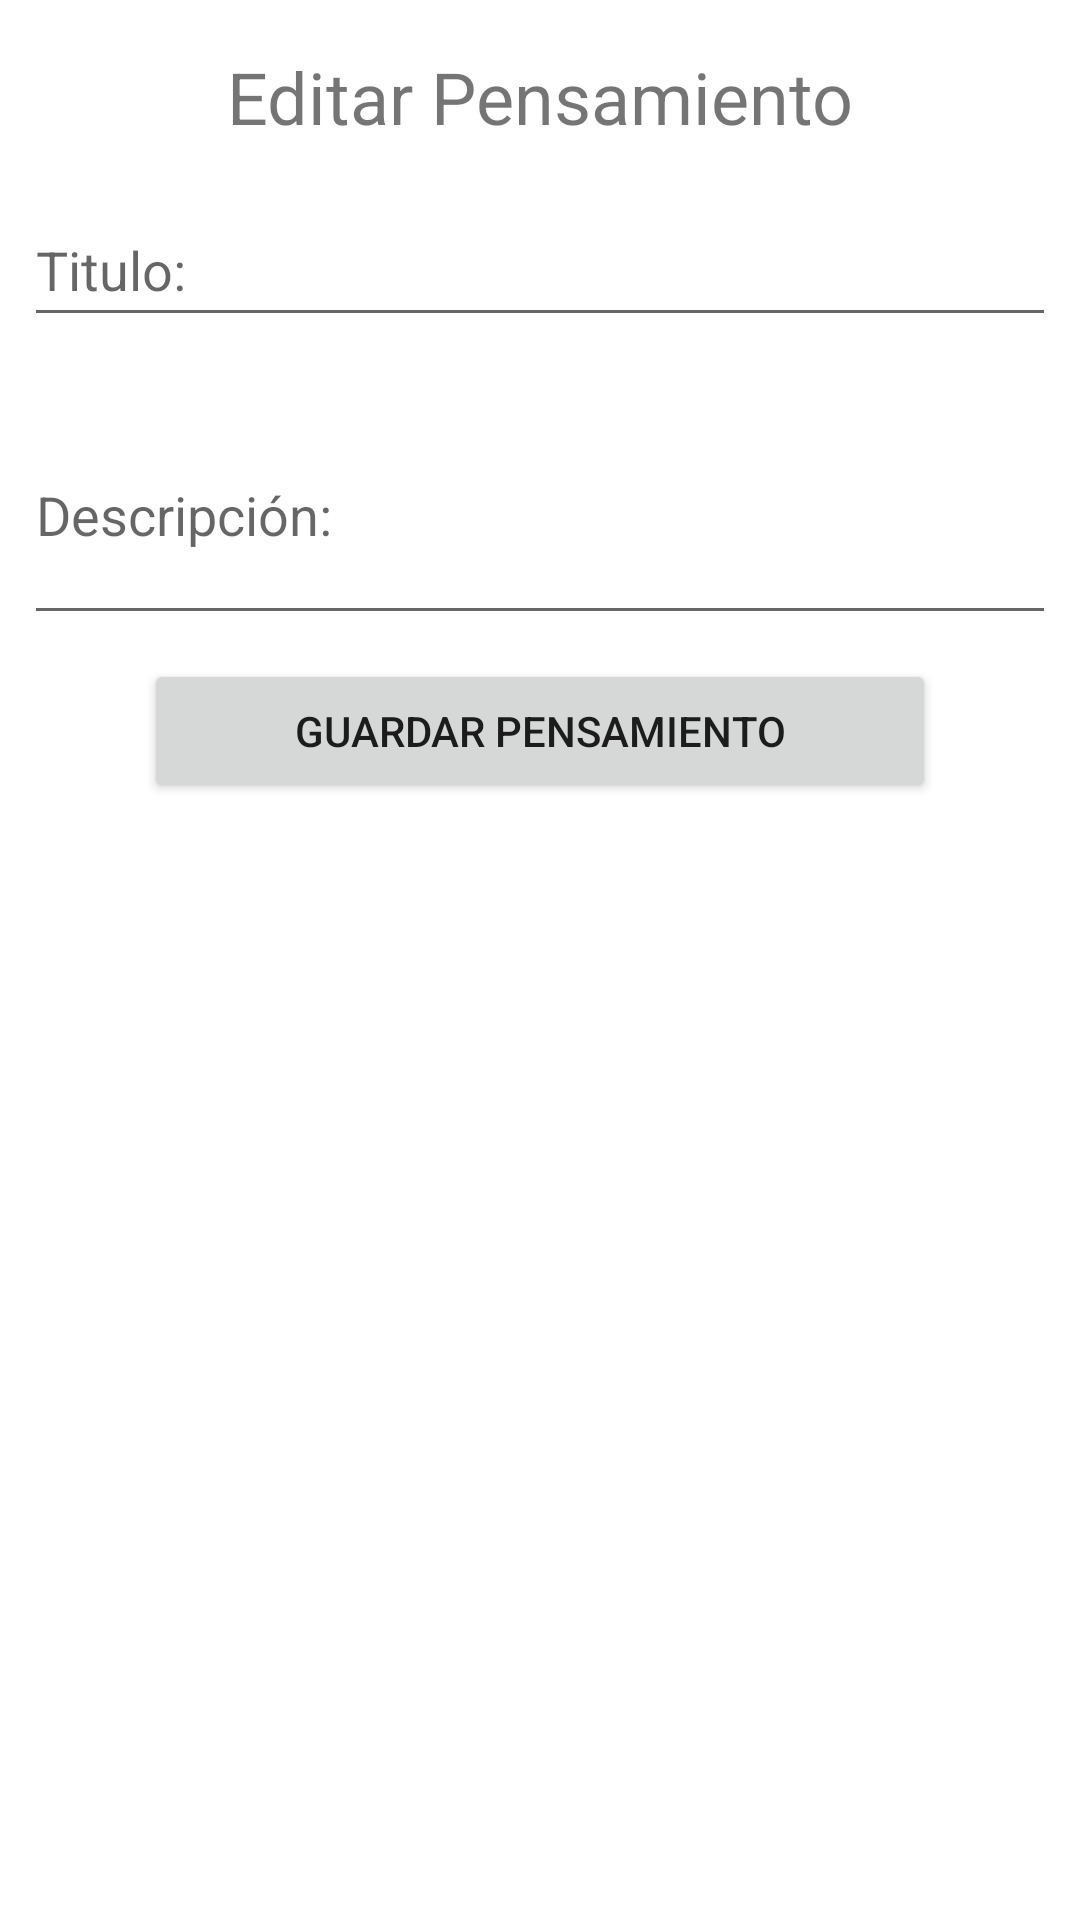

Reconstruct the res/layout file that produces this screen, plus the resources it refers to.
<!-- AndroidManifest.xml: application theme Theme.Tagebuch -->
<!-- res/layout/dialog_edit_form.xml -->
<?xml version="1.0" encoding="utf-8"?>
<RelativeLayout xmlns:android="http://schemas.android.com/apk/res/android"
    xmlns:app="http://schemas.android.com/apk/res-auto"
    xmlns:tools="http://schemas.android.com/tools"
    android:layout_width="match_parent"
    android:layout_height="match_parent">

    <androidx.constraintlayout.widget.ConstraintLayout
        android:layout_width="match_parent"
        android:layout_height="wrap_content">

        <TextView
            android:id="@+id/edit_form_textview"
            android:layout_width="wrap_content"
            android:layout_height="wrap_content"
            android:layout_marginTop="16dp"
            android:layout_marginBottom="8dp"
            android:text="@string/edit_button"
            android:textSize="24sp"
            app:layout_constraintBottom_toTopOf="@+id/title_create_form"
            app:layout_constraintEnd_toEndOf="parent"
            app:layout_constraintStart_toStartOf="parent"
            app:layout_constraintTop_toTopOf="parent" />

        <EditText
            android:id="@+id/title_create_form"
            android:layout_width="match_parent"
            android:layout_height="wrap_content"
            android:layout_marginStart="8dp"
            android:layout_marginLeft="8dp"
            android:layout_marginTop="8dp"
            android:layout_marginEnd="8dp"
            android:layout_marginRight="8dp"
            android:layout_marginBottom="8dp"
            android:autofillHints="title"
            android:hint="@string/title_thought"
            android:inputType="text"
            android:minHeight="48dp"
            app:layout_constraintBottom_toTopOf="@+id/description_create_form"
            app:layout_constraintEnd_toEndOf="parent"
            app:layout_constraintStart_toStartOf="parent"
            app:layout_constraintTop_toBottomOf="@+id/edit_form_textview" />

        <EditText
            android:id="@+id/description_create_form"
            android:layout_width="match_parent"
            android:layout_height="wrap_content"
            android:layout_marginStart="8dp"
            android:layout_marginLeft="8dp"
            android:layout_marginTop="8dp"
            android:layout_marginEnd="8dp"
            android:layout_marginRight="8dp"
            android:layout_marginBottom="8dp"
            android:autofillHints="description"
            android:hint="@string/description_thought"
            android:inputType="textMultiLine"
            android:minHeight="48dp"
            android:minLines="3"
            app:layout_constraintBottom_toTopOf="@+id/confirm_create_button"
            app:layout_constraintEnd_toEndOf="parent"
            app:layout_constraintStart_toStartOf="parent"
            app:layout_constraintTop_toBottomOf="@+id/title_create_form" />

        <Button
            android:id="@+id/confirm_create_button"
            android:layout_width="match_parent"
            android:layout_height="wrap_content"
            android:layout_marginStart="48dp"
            android:layout_marginLeft="48dp"
            android:layout_marginTop="8dp"
            android:layout_marginEnd="48dp"
            android:layout_marginRight="48dp"
            android:text="@string/confirm_button"
            app:layout_constraintEnd_toEndOf="parent"
            app:layout_constraintStart_toStartOf="parent"
            app:layout_constraintTop_toBottomOf="@+id/description_create_form" />

    </androidx.constraintlayout.widget.ConstraintLayout>

</RelativeLayout>
<!-- resources referenced by this layout -->
<resources>
  <string name="confirm_button">Guardar Pensamiento</string>
  <string name="description_thought">Descripción:</string>
  <string name="edit_button">Editar Pensamiento</string>
  <string name="title_thought">Titulo:</string>
  <style name="Theme.Tagebuch" parent="Theme.MaterialComponents.DayNight.DarkActionBar">
          
          <item name="colorPrimary">@color/purple_500</item>
          <item name="colorPrimaryVariant">@color/purple_700</item>
          <item name="colorOnPrimary">@color/white</item>
          
          <item name="colorSecondary">@color/teal_200</item>
          <item name="colorSecondaryVariant">@color/teal_700</item>
          <item name="colorOnSecondary">@color/black</item>
          
          <item name="android:statusBarColor" tools:targetApi="l">?attr/colorPrimaryVariant</item>
          
      </style>
  <!-- not gathered from this repository: default colours our renderer supplied (Android Studio template values) -->
  <color name="purple_500">#FF6200EE</color>
  <color name="purple_700">#FF3700B3</color>
  <color name="teal_200">#FF03DAC5</color>
  <color name="teal_700">#FF018786</color>
  <color name="black">#FF000000</color>
  <color name="white">#FFFFFFFF</color>
</resources>
